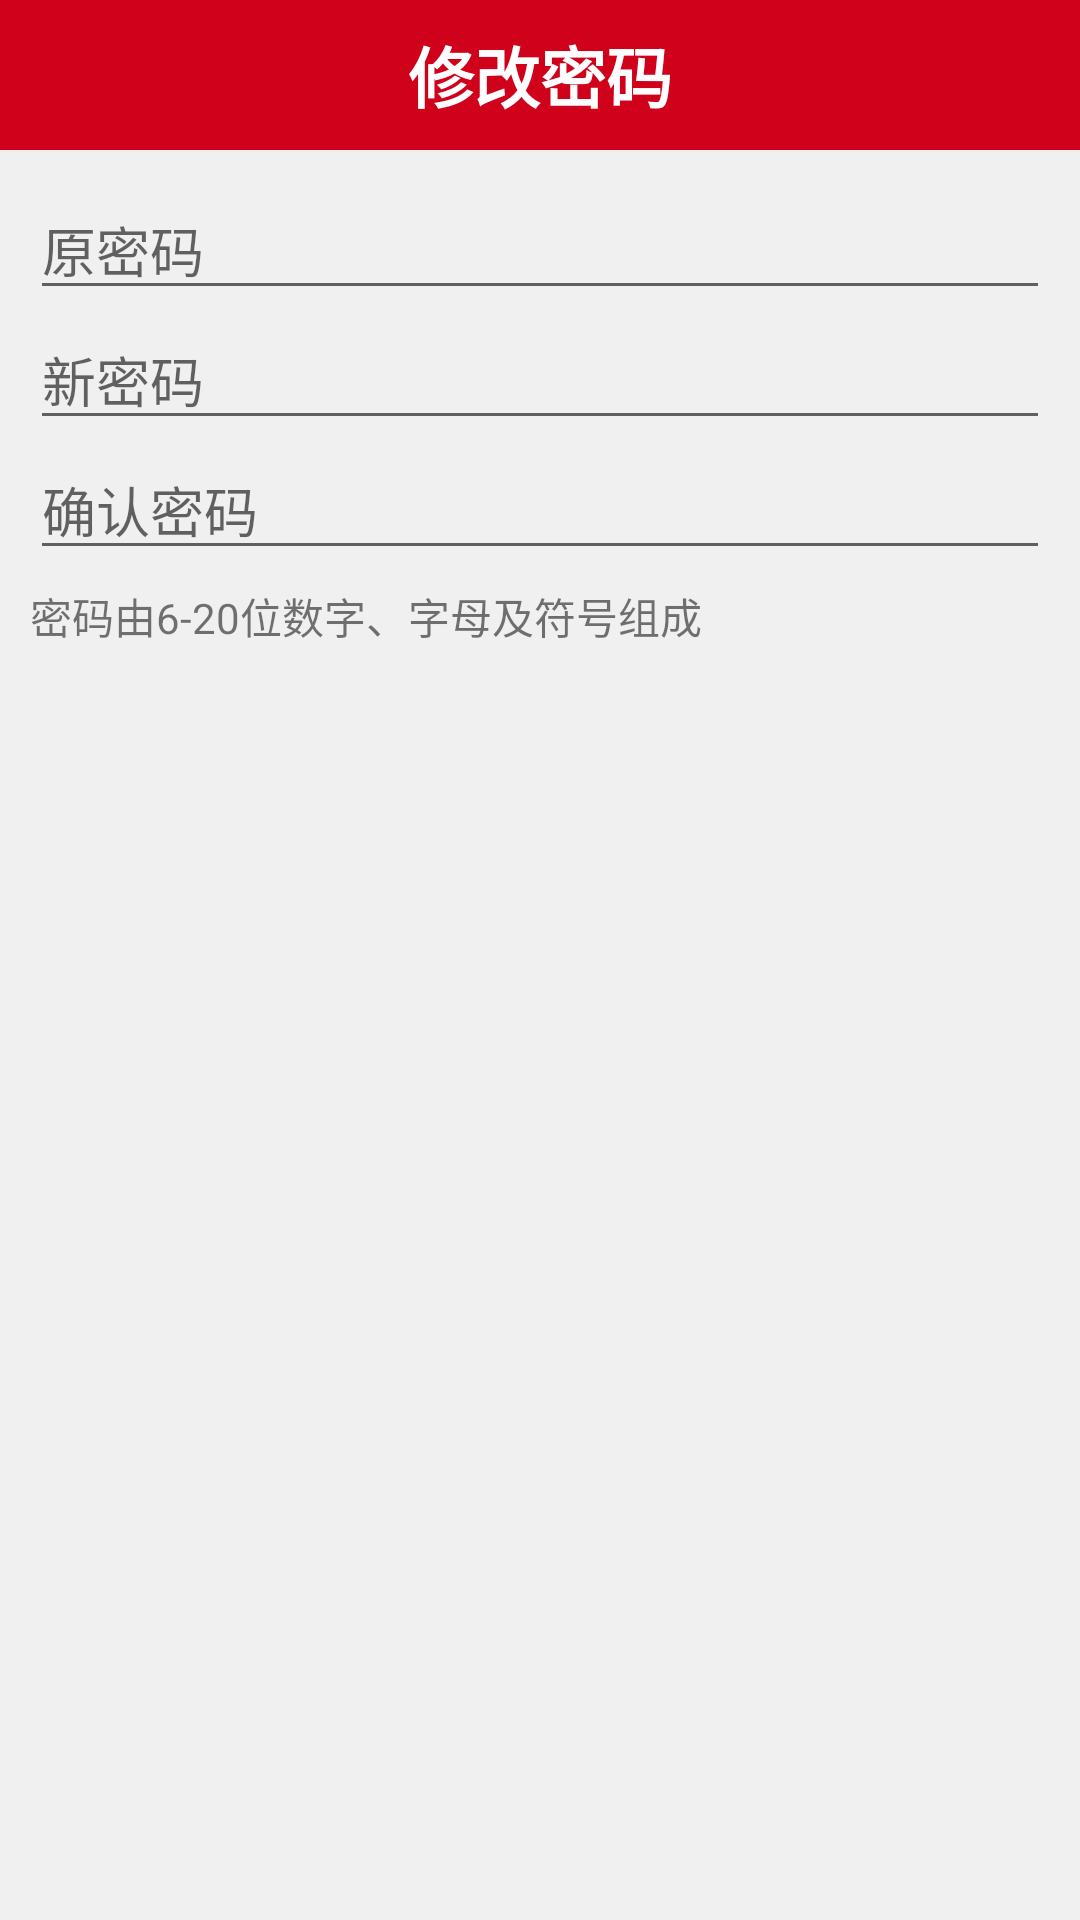

Android layout source for this screen:
<!-- AndroidManifest.xml: application theme AppTheme -->
<!-- res/layout/activity_personal_password_edit.xml -->
<?xml version="1.0" encoding="utf-8"?>
<LinearLayout xmlns:android="http://schemas.android.com/apk/res/android"
    xmlns:app="http://schemas.android.com/apk/res-auto"
    xmlns:tools="http://schemas.android.com/tools"
    android:layout_width="match_parent"
    android:layout_height="match_parent"
    android:orientation="vertical"
    tools:context="com.nanyue.app.nywj.activity.PersonalPasswordEdit">

    <RelativeLayout
        android:layout_width="match_parent"
        android:layout_height="50dp"
        android:id="@+id/action_bar"
        android:background="#FFD0011B">

        <ImageView
            android:layout_width="30dp"
            android:layout_height="30dp"
            android:src="@drawable/back"
            android:id="@+id/back"
            android:layout_centerVertical="true"
            android:layout_marginLeft="10dp"/>

        <TextView
            android:layout_width="wrap_content"
            android:layout_height="wrap_content"
            android:text="修改密码"
            android:textSize="22sp"
            android:textColor="#ffffff"
            android:textStyle="bold"
            android:layout_centerInParent="true"/>

        <ImageView
            android:layout_width="30dp"
            android:layout_height="30dp"
            android:id="@+id/done"
            android:layout_alignParentRight="true"
            android:layout_centerVertical="true"
            android:layout_marginRight="10dp"
            android:src="@drawable/personal_info_done"/>
    </RelativeLayout>

    <LinearLayout
        android:layout_width="match_parent"
        android:layout_height="match_parent"
        android:orientation="vertical"
        android:background="@color/backgroundColor"
        android:padding="10dp">

        <EditText
            android:layout_width="match_parent"
            android:layout_height="wrap_content"
            android:hint="原密码"
            android:inputType="textPassword"
            android:id="@+id/old_password"/>

        <EditText
            android:layout_width="match_parent"
            android:layout_height="wrap_content"
            android:hint="新密码"
            android:inputType="textPassword"
            android:id="@+id/new_password"/>

        <EditText
            android:layout_width="match_parent"
            android:layout_height="wrap_content"
            android:hint="确认密码"
            android:id="@+id/correct_password"
            android:inputType="textPassword"/>

        <TextView
            android:layout_width="wrap_content"
            android:layout_height="wrap_content"
            android:layout_marginTop="5dp"
            android:text="密码由6-20位数字、字母及符号组成"/>

    </LinearLayout>

</LinearLayout>
<!-- resources referenced by this layout -->
<resources>
  <color name="backgroundColor">#f0f0f0</color>
  <style name="AppTheme" parent="Theme.AppCompat.Light.NoActionBar">
          
          <item name="colorPrimary">@color/colorPrimary</item>
          <item name="colorPrimaryDark">#FF950012</item>
          <item name="colorAccent">@color/colorAccent</item>
  
          <item name="android:windowNoTitle">true</item>
          <item name="windowNoTitle">true</item>
      </style>
  <color name="colorPrimary">#3F51B5</color>
  <color name="colorAccent">#FF4081</color>
</resources>
